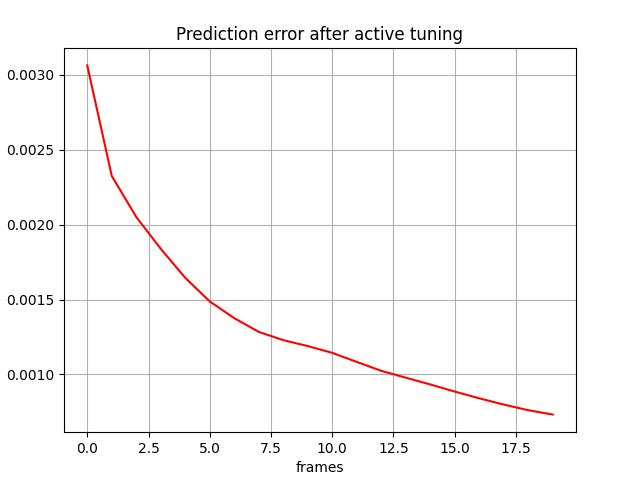

Data behind this chart, as committed beside it:
, 0
0, 0.003063
1, 0.002325
2, 0.002051
3, 0.001839
4, 0.001645
5, 0.001488
6, 0.001376
7, 0.001284
8, 0.001229
9, 0.00119
10, 0.001144
11, 0.001084
12, 0.001024
13, 0.0009787
14, 0.0009335
15, 0.0008858
16, 0.0008408
17, 0.000799
18, 0.0007615
19, 0.0007325
